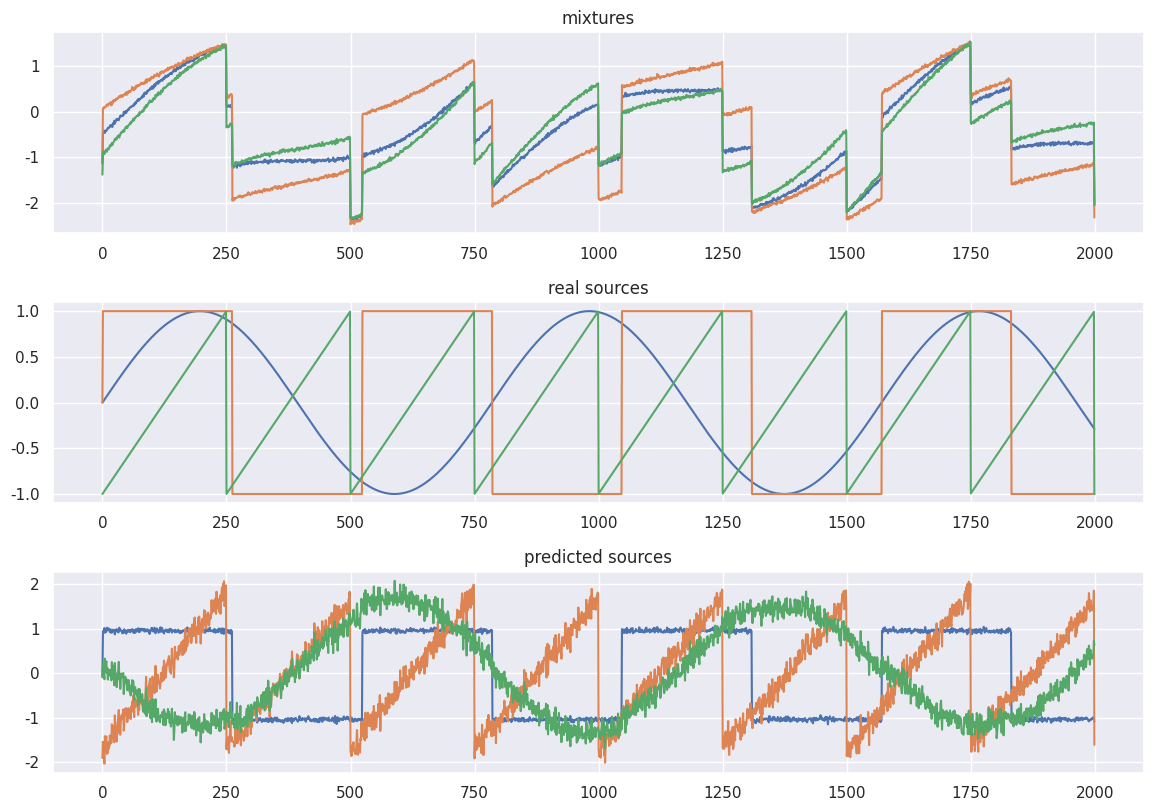

Generate this figure with matplotlib:
import numpy as np
np.random.seed(0)
from scipy import signal
from scipy.io import wavfile
from matplotlib import pyplot as plt
import seaborn as sns

sns.set(rc={'figure.figsize':(11.7,8.27)})
def g(x):
 return np.tanh(x)
def g_der(x):
 return 1 - g(x) * g(x)


def center(X):
 X = np.array(X)
 mean = X.mean(axis=1, keepdims=True)
 return X- mean
def whitening(X):
 cov = np.cov(X)
 d, E = np.linalg.eigh(cov)
 D = np.diag(d)
 D_inv = np.sqrt(np.linalg.inv(D))
 X_whiten = np.dot(E, np.dot(D_inv, np.dot(E.T, X)))
 return X_whiten
def calculate_new_w(w, X):
 w_new = (X * g(np.dot(w.T, X))).mean(axis=1) - g_der(np.dot(w.T,
 X)).mean() * w
 w_new /= np.sqrt((w_new ** 2).sum())
 return w_new



def ica(X, iterations, tolerance=1e-5):
    X = center(X)
    X = whitening(X)
    components_nr = X.shape[0]
    W = np.zeros((components_nr, components_nr), dtype=X.dtype)
    for i in range(components_nr):
        w = np.random.rand(components_nr)
        for j in range(iterations):
            w_new = calculate_new_w(w, X)
            if i >= 1:
                w_new -= np.dot(np.dot(w_new, W[:i].T), W[:i])
            distance = np.abs(np.abs((w * w_new).sum()) - 1)
            w = w_new
            if distance < tolerance:
                break
        W[i, :] = w
    S = np.dot(W, X)
    return S


def plot_mixture_sources_predictions(X, original_sources, S):
    fig = plt.figure()
    
    plt.subplot(3, 1, 1)
    for x in X:
        plt.plot(x)
    plt.title("mixtures")
    
    plt.subplot(3, 1, 2)
    for s in original_sources:
        plt.plot(s)
    plt.title("real sources")
    
    plt.subplot(3, 1, 3)
    for s in S:
        plt.plot(s)
    plt.title("predicted sources")
    
    fig.tight_layout()
    plt.show()
def mix_sources(mixtures, apply_noise=False):
    for i in range(len(mixtures)):
        max_val = np.max(mixtures[i])
        if max_val > 1 or np.min(mixtures[i]) < 1:
            mixtures[i] = mixtures[i] / (max_val / 2) - 0.5
    X = np.c_[[mix for mix in mixtures]]
    if apply_noise:
        X += 0.02 * np.random.normal(size=X.shape)
    return X

n_samples = 2000
time = np.linspace(0, 8, n_samples)
s1 = np.sin(2 * time)  # sinusoidal
s2 = np.sign(np.sin(3 * time))  # square signal
s3 = signal.sawtooth(2 * np.pi * time)  # saw tooth signal
X = np.c_[s1, s2, s3]
A = np.array(([[1, 1, 1], [0.5, 2, 1.0], [1.5, 1.0, 2.0]]))
X = np.dot(X, A.T)
X = X.T
mixed_X = mix_sources(X, apply_noise=True)
S = ica(mixed_X, iterations=1000)
plot_mixture_sources_predictions(mixed_X, [s1, s2, s3], S)
